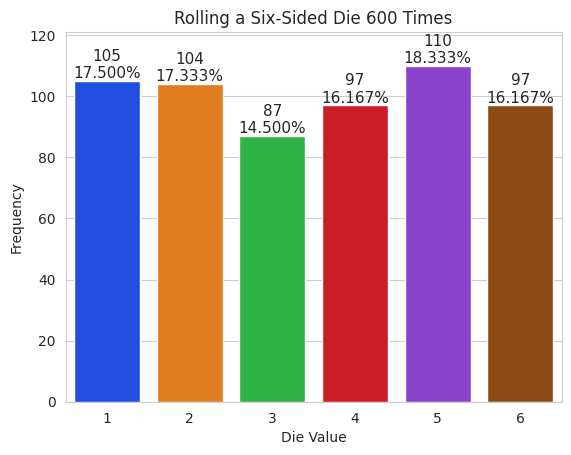

Reproduce this figure in Python.
import random
import seaborn as sns
import numpy as np
import matplotlib.pyplot as plt

rolls = [random.randrange(1, 7) for i in range(600)]
values, frequencies = np.unique(rolls, return_counts=True)

sns.set_style("whitegrid")
axes = sns.barplot(x=values, y=frequencies, palette='bright')

title = f'Rolling a Six-Sided Die {len(rolls):,} Times'
axes.set_title(title)   
axes.set(xlabel='Die Value', ylabel='Frequency')
axes.set_ylim(top=max(frequencies) * 1.10)

for bar, frequency in zip(axes.patches, frequencies):
    text_x = bar.get_x() + bar.get_width() / 2.0
    text_y = bar.get_height()
    text = f'{frequency:,}\n{frequency / len(rolls):.3%}'
    axes.text(text_x, text_y, text, fontsize=11, ha='center', va='bottom')

plt.show()
